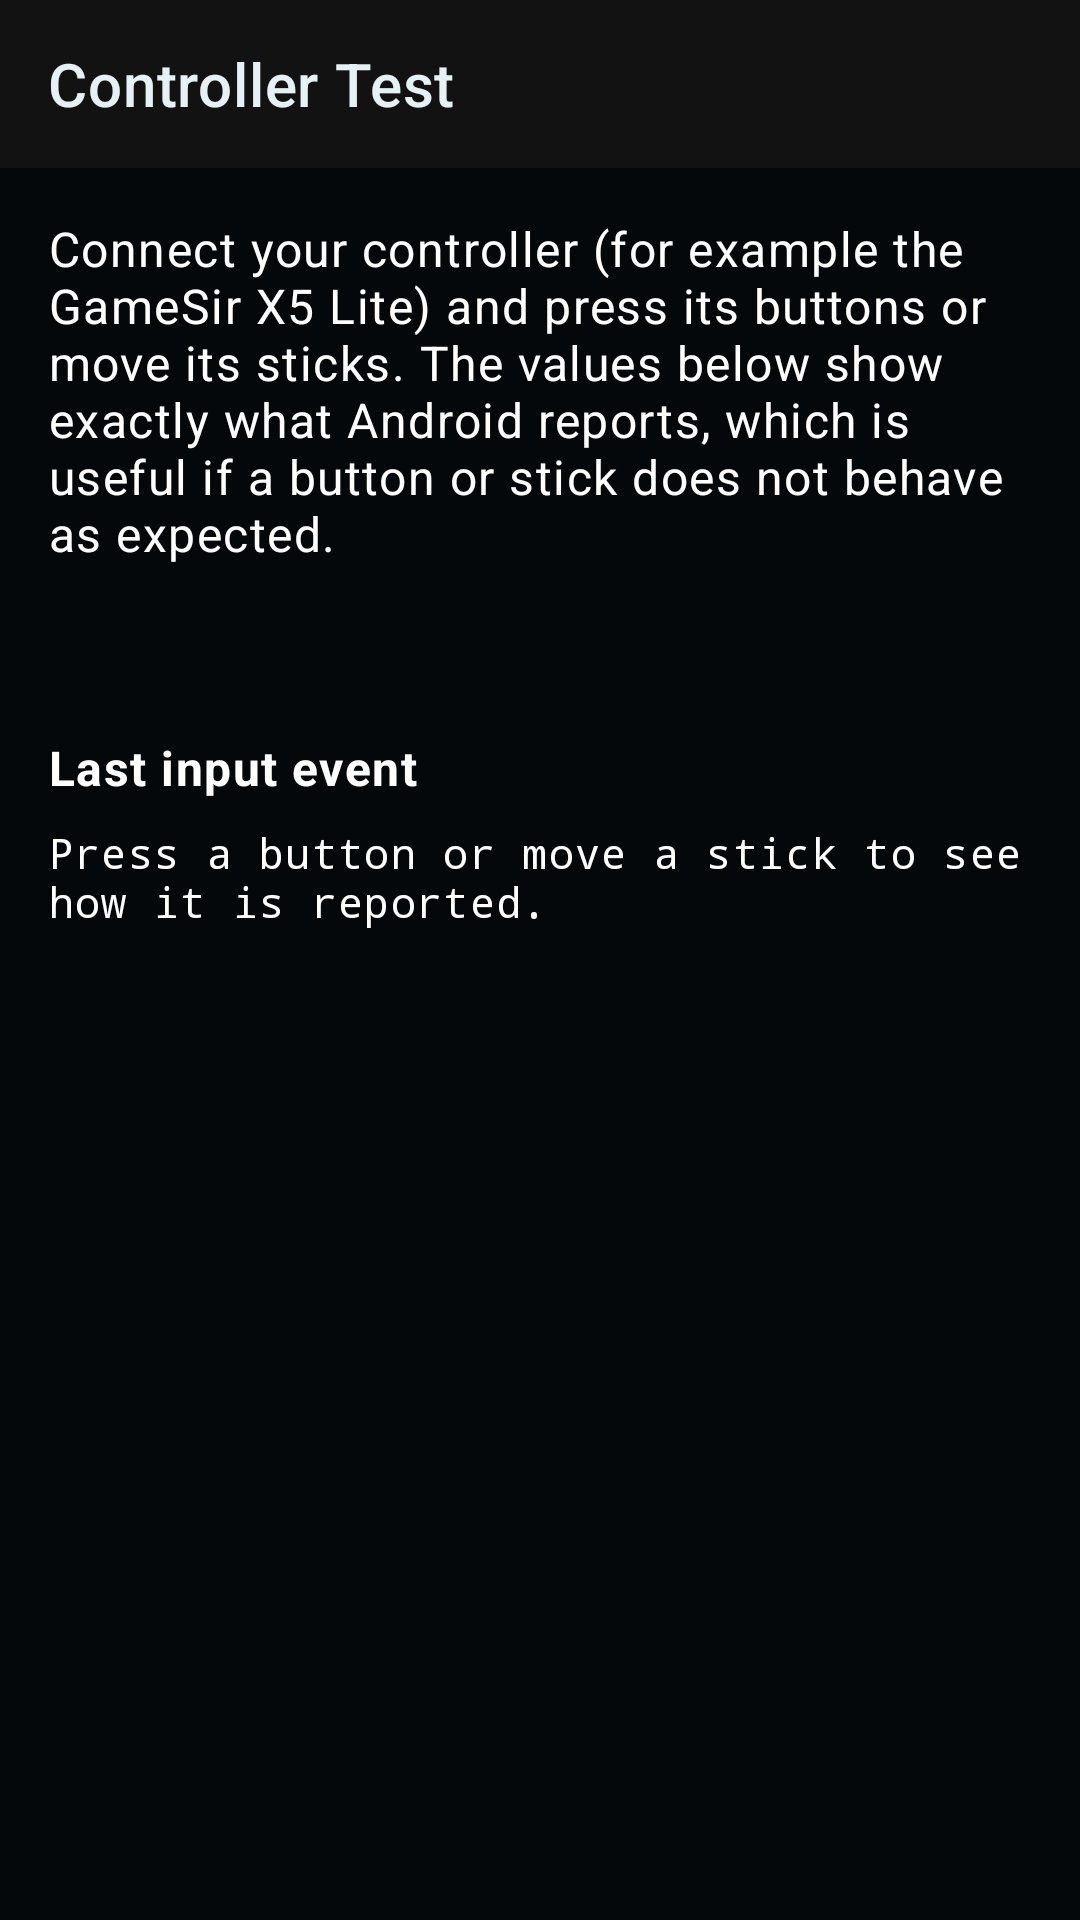

Produce the Android XML layout that renders to this screen, including the resource entries it uses.
<!-- AndroidManifest.xml: activity theme MageTheme -->
<!-- res/layout/activity_controller_test.xml -->
<?xml version="1.0" encoding="utf-8"?>
<LinearLayout xmlns:android="http://schemas.android.com/apk/res/android"
    xmlns:app="http://schemas.android.com/apk/res-auto"
    android:layout_width="match_parent"
    android:layout_height="match_parent"
    android:orientation="vertical"
    android:fitsSystemWindows="true"
    android:background="?android:attr/windowBackground">

    <com.google.android.material.appbar.MaterialToolbar
        android:id="@+id/toolbar"
        android:layout_width="match_parent"
        android:layout_height="?attr/actionBarSize"
        android:background="?android:attr/colorBackground"
        app:title="@string/controller_test_title"
        app:titleTextColor="?attr/colorOnSurface"
        app:navigationIconTint="?attr/colorOnSurface" />

    <ScrollView
        android:layout_width="match_parent"
        android:layout_height="match_parent">

        <LinearLayout
            android:layout_width="match_parent"
            android:layout_height="wrap_content"
            android:orientation="vertical"
            android:padding="16dp">

            <TextView
                android:layout_width="match_parent"
                android:layout_height="wrap_content"
                android:text="@string/controller_test_hint"
                android:textAppearance="?attr/textAppearanceBody1"
                android:layout_marginBottom="16dp" />

            <TextView
                android:id="@+id/deviceText"
                android:layout_width="match_parent"
                android:layout_height="wrap_content"
                android:fontFamily="monospace"
                android:textSize="12sp"
                android:textAppearance="?attr/textAppearanceBody2"
                android:layout_marginBottom="24dp" />

            <TextView
                android:layout_width="match_parent"
                android:layout_height="wrap_content"
                android:text="@string/controller_test_last_event"
                android:textStyle="bold"
                android:textAppearance="?attr/textAppearanceBody1"
                android:layout_marginBottom="8dp" />

            <TextView
                android:id="@+id/eventText"
                android:layout_width="match_parent"
                android:layout_height="wrap_content"
                android:fontFamily="monospace"
                android:textSize="14sp"
                android:text="@string/controller_test_waiting"
                android:textAppearance="?attr/textAppearanceBody1" />
        </LinearLayout>
    </ScrollView>
</LinearLayout>
<!-- resources referenced by this layout -->
<resources>
  <string name="controller_test_hint">Connect your controller (for example the GameSir X5 Lite) and press its buttons or move its sticks. The values below show exactly what Android reports, which is useful if a button or stick does not behave as expected.</string>
  <string name="controller_test_last_event">Last input event</string>
  <string name="controller_test_title">Controller Test</string>
  <string name="controller_test_waiting">Press a button or move a stick to see how it is reported.</string>
  <style name="MageTheme" parent="Theme.MaterialComponents.NoActionBar">
          <item name="colorPrimary">@color/primary</item>
          <item name="colorPrimaryDark">@color/primary_dark</item>
          <item name="colorAccent">@color/accent</item>
          <item name="colorOnPrimary">#ffffff</item>
          <item name="colorSecondary">@color/accent</item>
          <item name="colorOnSecondary">#000000</item>
          <item name="colorPrimarySurface">@color/surface</item>
          <item name="android:windowBackground">@color/background</item>
          <item name="colorSurface">@color/surface</item>
          <item name="colorOnSurface">@color/on_surface</item>
          <item name="colorOnSurfaceVariant">@color/on_surface_variant</item>
          <item name="colorOutline">@color/outline</item>
          <item name="android:statusBarColor">@android:color/transparent</item>
          <item name="android:navigationBarColor">@color/background</item>
          <item name="colorControlNormal">@color/accent</item>
          <item name="colorButtonNormal">@color/accent</item>
          <item name="android:textAppearanceButton">@style/MageTheme.TextAppearanceButton</item>
          <item name="android:textColor">?attr/colorOnPrimary</item>
  
          <item name="textAppearanceHeadline1">@style/MageTheme.TextAppearanceHeadline1</item>
  
          <item name="android:colorControlActivated">?attr/colorAccent</item>
          <item name="android:colorControlHighlight">?attr/colorAccent</item>
  
          <item name="textInputStyle">@style/MageTheme.TextInputStyle</item>
  
          <item name="android:windowActivityTransitions">true</item>
          <item name="android:windowDrawsSystemBarBackgrounds">true</item>
  
          <item name="materialAlertDialogTheme">@style/AppTheme.AlertDialog</item>
      </style>
  <color name="primary">#0B1117</color>
  <color name="primary_dark">#05080B</color>
  <color name="accent">#00E5FF</color>
  <color name="surface">#0E171F</color>
  <color name="background">#05080B</color>
  <color name="on_surface">#E6F1F5</color>
  <color name="on_surface_variant">#9FB3BE</color>
  <color name="outline">#22323E</color>
  <style name="MageTheme.TextAppearanceButton" parent="TextAppearance.MaterialComponents.Button">
          <item name="android:textColor">?attr/colorOnSecondary</item>
      </style>
  <style name="MageTheme.TextAppearanceHeadline1" parent="TextAppearance.MaterialComponents.Headline1">
          <item name="fontFamily">sans-serif-condensed-light</item>
      </style>
  <style name="MageTheme.TextInputStyle" parent="Widget.MaterialComponents.TextInputLayout.FilledBox">
          <item name="hintTextColor">?attr/colorAccent</item>
          <item name="boxCornerRadiusTopStart">16dp</item>
          <item name="boxCornerRadiusTopEnd">16dp</item>
          <item name="boxStrokeColor">@color/mage_text_input_box_stroke</item>
          <item name="boxBackgroundColor">?attr/colorPrimaryDark</item>
      </style>
  <style name="AppTheme.AlertDialog" parent="Theme.MaterialComponents.Dialog.Alert">
          <item name="android:textColorPrimary">@android:color/primary_text_dark</item>
          <item name="materialButtonStyle">@style/AppTheme.AlertDialog.Button</item>
      </style>
  <style name="AppTheme.AlertDialog.Button" parent="Widget.MaterialComponents.Button.TextButton.Dialog">
          <item name="android:textColor">@color/accent</item>
      </style>
</resources>
